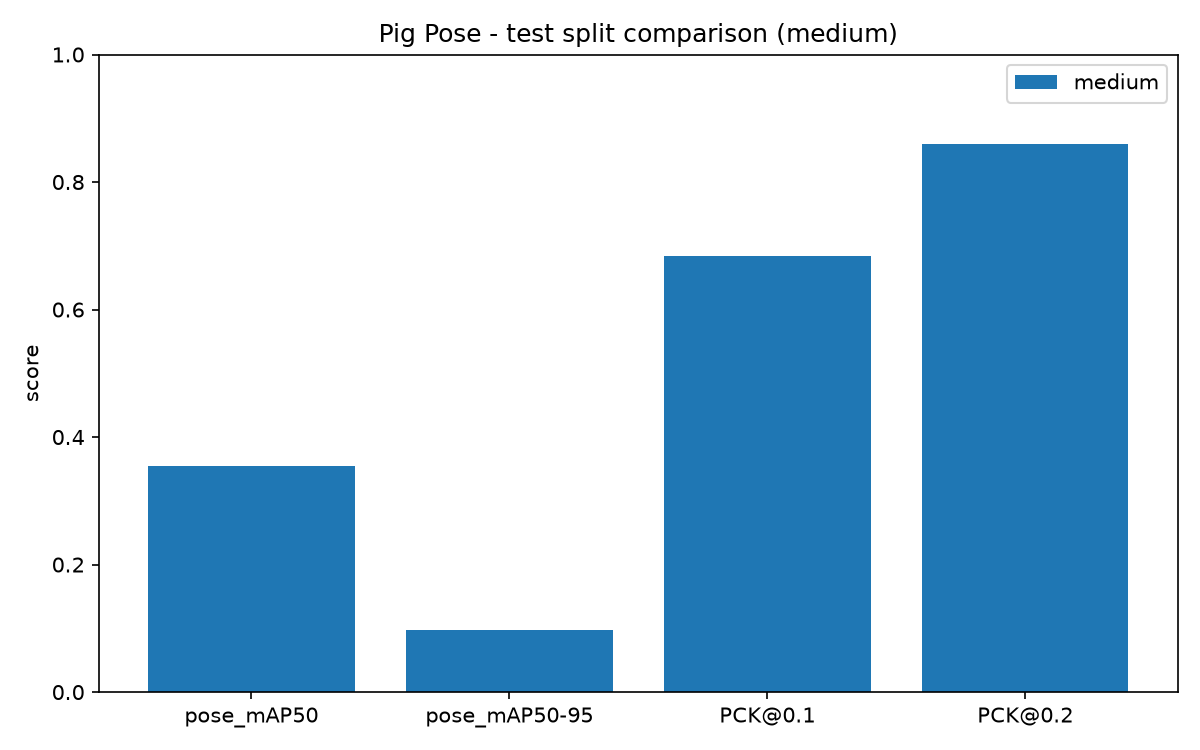

The file beside this chart, header and first rows:
size, split, pose_mAP50, pose_mAP50-95, box_mAP50, box_mAP50-95, PCK@0.05, PCK@0.1, PCK@0.2, matched_instances, missed_instances
medium, train, 0.9124, 0.3794, 0.9939, 0.9182, 0.5993, 0.8549, 0.953, 1437, 33
medium, valid, 0.5464, 0.165, 0.9737, 0.7074, 0.4184, 0.7284, 0.8967, 396, 23
medium, test, 0.355, 0.09711, 0.8783, 0.6444, 0.3601, 0.6846, 0.8594, 750, 110
